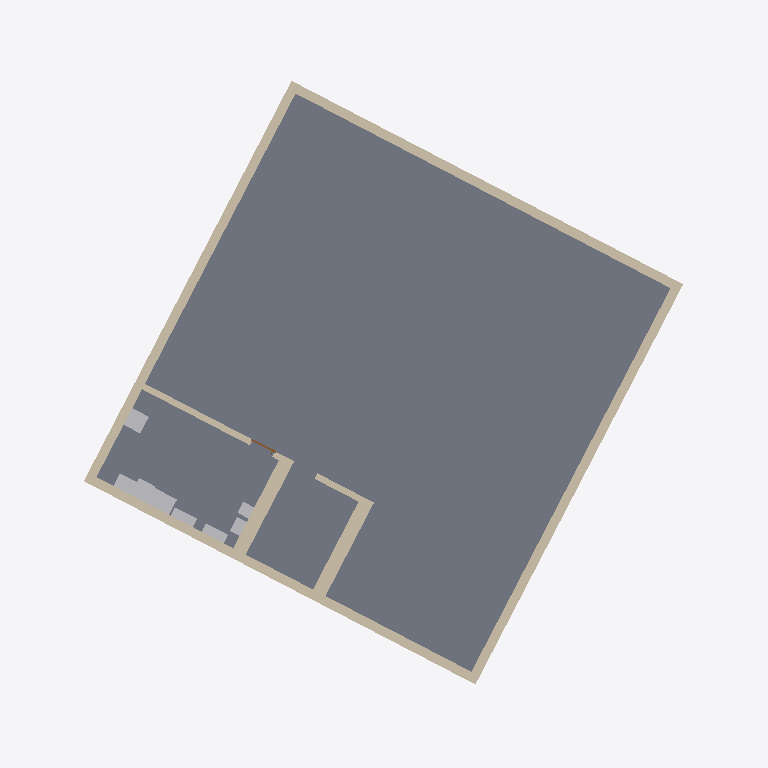
Plan cut of the same IFC building model at storey 'PIANTA - Stato di fatto - 100' (level 0.00 m, cut at 1.40 m), seen from above with north up, elements coloured by IFC class: 8 walls (beige), 8 other elements (light grey), 1 slab (grey), 1 door (brown). Cut surfaces are drawn darker.
Extent 22.6 m × 22.7 m × 15.8 m (x, y, z). Storeys (1): PIANTA - Stato di fatto - 100 at 0.00 m. Elements (50): 26 IfcBuildingElementProxy, 16 IfcWallStandardCase, 4 IfcSlab, 2 IfcColumn, 1 IfcDoor, 1 IfcRoof.

HEADER;
FILE_DESCRIPTION(('ViewDefinition [CoordinationView_V2.0]'),'2;1');
FILE_NAME('Numero','2018-02-19T10:37:09',(''),(''),'The EXPRESS Data Manager Version 5.02.0100.07 : 28 Aug 2013','20170223_1515(x64) - Exporter 18.2.0.0 - Alternate UI 18.2.0.0','');
FILE_SCHEMA(('IFC2X3'));
ENDSEC;
DATA;
#104=IFCPROJECT('1QOja0VV19ixdgTv3cqStk',#41,'Numero',$,$,'Nome','Stato',(#96),#91);
#66409=IFCSITE('1QOja0VV19ixdgTv3cqSti',#41,'Default',$,'',#66408,$,$,.ELEMENT.,$,$,$,$,$);
#114=IFCBUILDING('1QOja0VV19ixdgTv3cqStl',#41,'',$,$,#32,$,'',.ELEMENT.,$,$,$);
#123=IFCBUILDINGSTOREY('1QOja0VV19ixdgTv0PCacW',#41,'PIANTA - Stato di fatto - 100',$,$,#121,$,'PIANTA - Stato di fatto - 100',.ELEMENT.,0.0);
#960=IFCSLAB('3lfInRHnfBh9xSyBbHFDNQ',#41,'Floor:Latero Cementizio - 30 cm:1904516',$,'Floor:Latero Cementizio - 30 cm',#936,#958,'1904516',.FLOOR.);
#587=IFCWALLSTANDARDCASE('3lfInRHnfBh9xSyBbHFDKc',#41,'Basic Wall:Generico - 30 cm:1904504',$,'Basic Wall:Generico - 30 cm:952',#561,#585,'1904504');
#7848=IFCWALLSTANDARDCASE('1NKyFgA710PfBv_e1oFvD_',#41,'Basic Wall:Generico - 30 cm:1913744',$,'Basic Wall:Generico - 30 cm:952',#7828,#7846,'1913744');
#698=IFCWALLSTANDARDCASE('3lfInRHnfBh9xSyBbHFDKd',#41,'Basic Wall:Generico - 30 cm:1904505',$,'Basic Wall:Generico - 30 cm:952',#678,#696,'1904505');
#7784=IFCWALLSTANDARDCASE('1NKyFgA710PfBv_e1oFvDY',#41,'Basic Wall:Generico - 30 cm:1913740',$,'Basic Wall:Generico - 30 cm:952',#7764,#7782,'1913740');
#7656=IFCWALLSTANDARDCASE('1NKyFgA710PfBv_e1oFv9G',#41,'Basic Wall:Generico - 45 cm:1913534',$,'Basic Wall:Generico - 45 cm:1904647',#7636,#7654,'1913534');
#762=IFCWALLSTANDARDCASE('3lfInRHnfBh9xSyBbHFDKa',#41,'Basic Wall:Generico - 45 cm:1904506',$,'Basic Wall:Generico - 45 cm:1904647',#742,#760,'1904506');
#7720=IFCWALLSTANDARDCASE('1NKyFgA710PfBv_e1oFvES',#41,'Basic Wall:Generico - 20 cm:1913714',$,'Basic Wall:Generico - 20 cm:2340',#7700,#7718,'1913714');
#9041=IFCBUILDINGELEMENTPROXY('01p2lonFnA0A8fuWpTNmog',#41,'PonteRadio_Generico:PonteRadio_Generico:1933234',$,'PonteRadio_Generico',#9040,#9033,'1933234',$);
#860=IFCWALLSTANDARDCASE('3lfInRHnfBh9xSyBbHFDKb',#41,'Basic Wall:Generico - 20 cm:1904507',$,'Basic Wall:Generico - 20 cm:2340',#840,#858,'1904507');
#8686=IFCBUILDINGELEMENTPROXY('01p2lonFnA0A8fuWpTNpHZ',#41,'CabApp_Generico:Cabinet - apertura doppia:1918843',$,'Cabinet - apertura doppia',#8685,#8678,'1918843',$);
#8931=IFCBUILDINGELEMENTPROXY('01p2lonFnA0A8fuWpTNmUc',#41,'CabApp_Nokia_Ultrasite:Ultrasite:1930430',$,'Ultrasite',#8930,#8923,'1930430',$);
#8815=IFCBUILDINGELEMENTPROXY('01p2lonFnA0A8fuWpTNpin',#41,'CabApp_Generico:Cabinet - apertura singola:1919017',$,'Cabinet - apertura singola',#8814,#8807,'1919017',$);
#9157=IFCBUILDINGELEMENTPROXY('01p2lonFnA0A8fuWpTN$Cy',#41,'CabApp_Generico:Cabinet - apertura doppia:1933348',$,'Cabinet - apertura doppia',#9156,#9149,'1933348',$);
#9229=IFCBUILDINGELEMENTPROXY('01p2lonFnA0A8fuWpTN$Fx',#41,'CabApp_Generico:Cabinet - apertura doppia:1933539',$,'Cabinet - apertura doppia',#9228,#9221,'1933539',$);
#9315=IFCBUILDINGELEMENTPROXY('01p2lonFnA0A8fuWpTN$86',#41,'CabApp_Generico:Cabinet - apertura singola:1933598',$,'Cabinet - apertura singola',#9314,#9307,'1933598',$);
#9402=IFCBUILDINGELEMENTPROXY('01p2lonFnA0A8fuWpTN$AK',#41,'CabApp_Generico:Cabinet - apertura singola:1933708',$,'Cabinet - apertura singola',#9401,#9394,'1933708',$);
#7537=IFCDOOR('3lfInRHnfBh9xSyBbHFDNJ',#41,'Porta - 1 Anta:80x210 cm:1904525',$,'80x210 cm',#66999,#7529,'1904525',2.14499999999998,0.890000000000012);
ENDSEC;